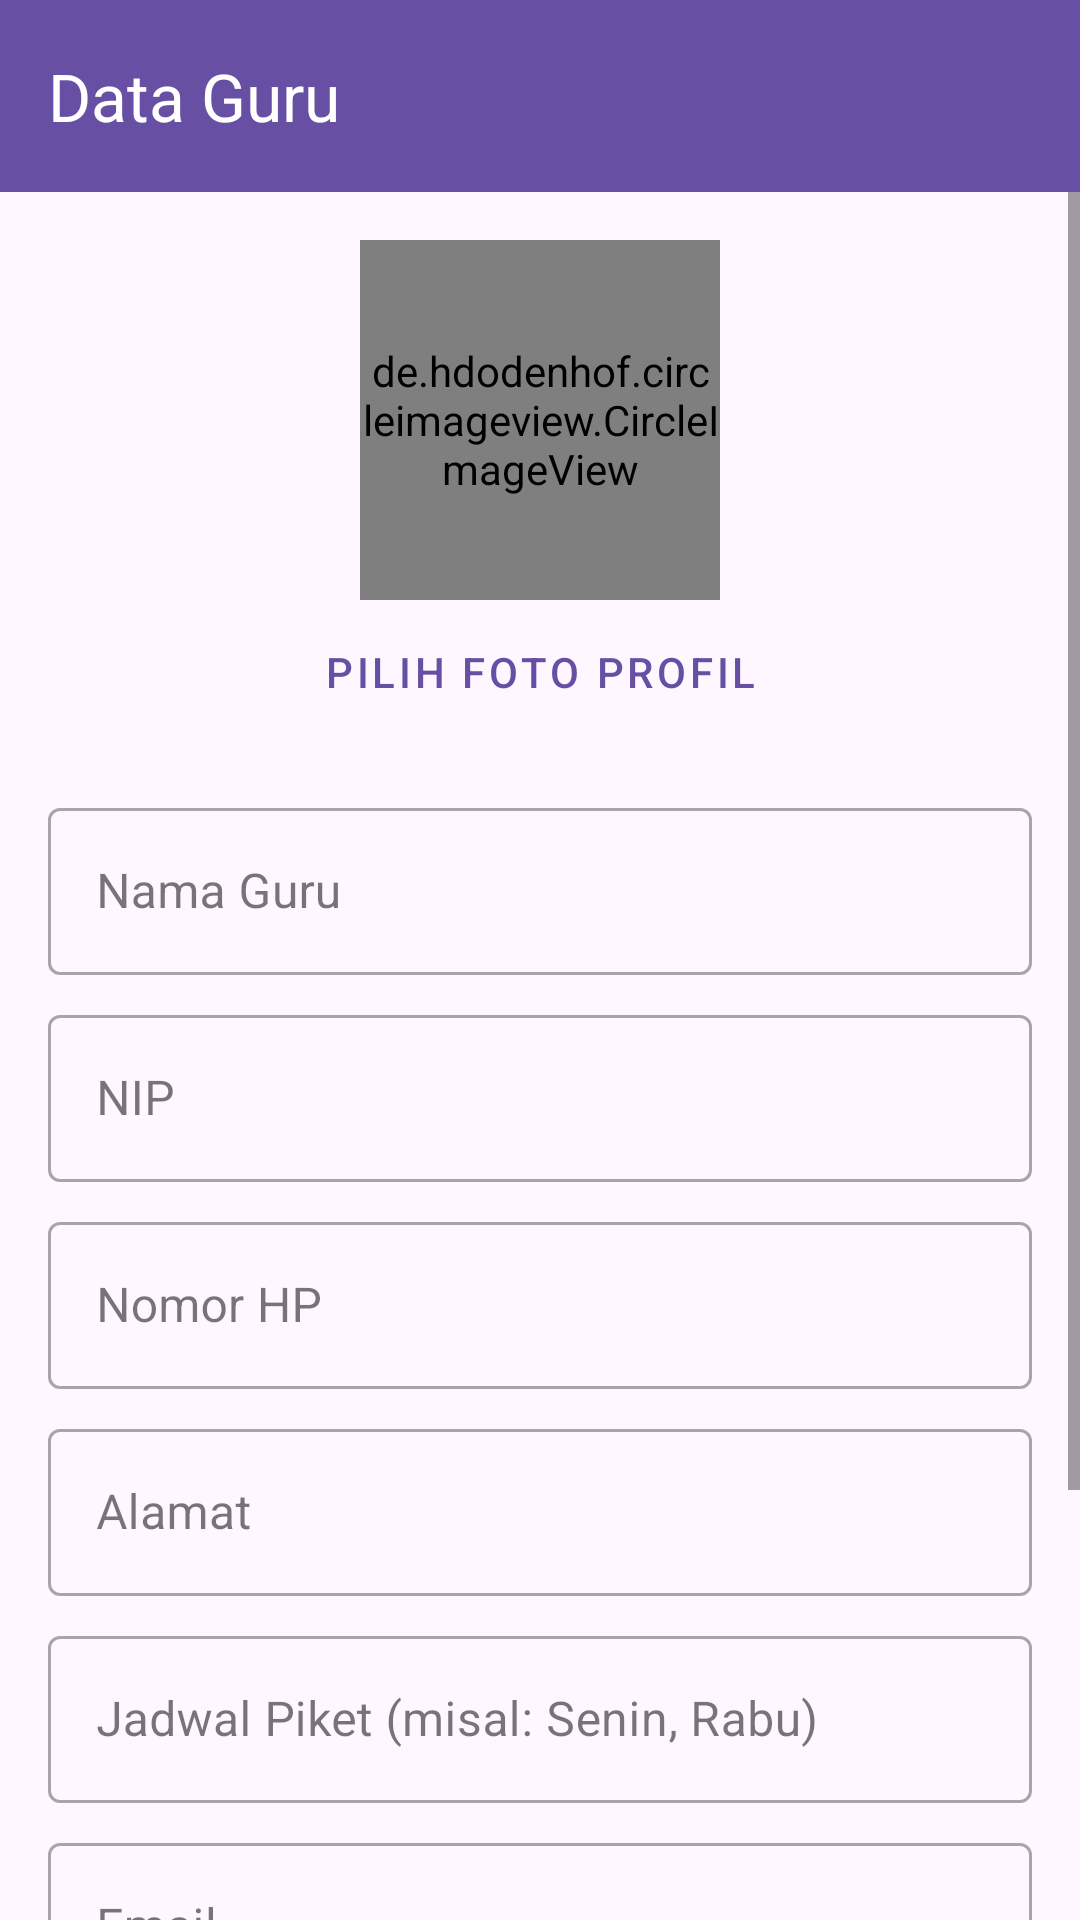

The Android layout XML behind this screen, and the referenced resources:
<!-- AndroidManifest.xml: application theme Theme.LA -->
<!-- res/layout/activity_tambah_guru_piket.xml -->
<?xml version="1.0" encoding="utf-8"?>
<androidx.coordinatorlayout.widget.CoordinatorLayout
    xmlns:android="http://schemas.android.com/apk/res/android"
    xmlns:app="http://schemas.android.com/apk/res-auto"
    xmlns:tools="http://schemas.android.com/tools"
    android:layout_width="match_parent"
    android:layout_height="match_parent">

    <com.google.android.material.appbar.MaterialToolbar
        android:id="@+id/topAppBar"
        android:layout_width="match_parent"
        android:layout_height="?attr/actionBarSize"
        android:background="?attr/colorPrimary"
        app:navigationIcon="@drawable/ic_arrow_back"
        app:title="Data Guru"
        app:titleTextColor="@android:color/white"/>

    <ScrollView
        android:layout_width="match_parent"
        android:layout_height="match_parent"
        android:layout_marginTop="?attr/actionBarSize">

        <LinearLayout
            android:layout_width="match_parent"
            android:layout_height="wrap_content"
            android:orientation="vertical"
            android:padding="16dp">

            <de.hdodenhof.circleimageview.CircleImageView
                android:id="@+id/imgProfilGuru"
                android:layout_width="120dp"
                android:layout_height="120dp"
                android:layout_gravity="center_horizontal"
                android:src="@drawable/ic_person"
                app:civ_border_color="#3F51B5"
                app:civ_border_width="2dp"/>

            <Button
                android:id="@+id/btnPilihFoto"
                style="@style/Widget.MaterialComponents.Button.TextButton"
                android:layout_width="wrap_content"
                android:layout_height="wrap_content"
                android:layout_gravity="center_horizontal"
                android:layout_marginBottom="16dp"
                android:text="Pilih Foto Profil"/>

            <com.google.android.material.textfield.TextInputLayout
                style="@style/Widget.MaterialComponents.TextInputLayout.OutlinedBox"
                android:layout_width="match_parent"
                android:layout_height="wrap_content"
                android:layout_marginBottom="8dp"
                android:hint="Nama Guru">
                <com.google.android.material.textfield.TextInputEditText
                    android:id="@+id/edtNama"
                    android:layout_width="match_parent"
                    android:layout_height="wrap_content"
                    android:inputType="textPersonName"/>
            </com.google.android.material.textfield.TextInputLayout>

            <com.google.android.material.textfield.TextInputLayout
                style="@style/Widget.MaterialComponents.TextInputLayout.OutlinedBox"
                android:layout_width="match_parent"
                android:layout_height="wrap_content"
                android:layout_marginBottom="8dp"
                android:hint="NIP">
                <com.google.android.material.textfield.TextInputEditText
                    android:id="@+id/edtNip"
                    android:layout_width="match_parent"
                    android:layout_height="wrap_content"
                    android:inputType="number"/>
            </com.google.android.material.textfield.TextInputLayout>

            <com.google.android.material.textfield.TextInputLayout
                style="@style/Widget.MaterialComponents.TextInputLayout.OutlinedBox"
                android:layout_width="match_parent"
                android:layout_height="wrap_content"
                android:layout_marginBottom="8dp"
                android:hint="Nomor HP">
                <com.google.android.material.textfield.TextInputEditText
                    android:id="@+id/edtNoHp"
                    android:layout_width="match_parent"
                    android:layout_height="wrap_content"
                    android:inputType="phone"/>
            </com.google.android.material.textfield.TextInputLayout>

            <com.google.android.material.textfield.TextInputLayout
                style="@style/Widget.MaterialComponents.TextInputLayout.OutlinedBox"
                android:layout_width="match_parent"
                android:layout_height="wrap_content"
                android:layout_marginBottom="8dp"
                android:hint="Alamat">
                <com.google.android.material.textfield.TextInputEditText
                    android:id="@+id/edtAlamat"
                    android:layout_width="match_parent"
                    android:layout_height="wrap_content"
                    android:inputType="textMultiLine"/>
            </com.google.android.material.textfield.TextInputLayout>

            <com.google.android.material.textfield.TextInputLayout
                style="@style/Widget.MaterialComponents.TextInputLayout.OutlinedBox"
                android:layout_width="match_parent"
                android:layout_height="wrap_content"
                android:layout_marginBottom="8dp"
                android:hint="Jadwal Piket (misal: Senin, Rabu)">
                <com.google.android.material.textfield.TextInputEditText
                    android:id="@+id/edtJadwalPiket"
                    android:layout_width="match_parent"
                    android:layout_height="wrap_content"/>
            </com.google.android.material.textfield.TextInputLayout>

            <com.google.android.material.textfield.TextInputLayout
                style="@style/Widget.MaterialComponents.TextInputLayout.OutlinedBox"
                android:layout_width="match_parent"
                android:layout_height="wrap_content"
                android:layout_marginBottom="8dp"
                android:hint="Email">
                <com.google.android.material.textfield.TextInputEditText
                    android:id="@+id/edtEmail"
                    android:layout_width="match_parent"
                    android:layout_height="wrap_content"
                    android:inputType="textEmailAddress"/>
            </com.google.android.material.textfield.TextInputLayout>

            <com.google.android.material.textfield.TextInputLayout
                android:id="@+id/layoutPassword"
                style="@style/Widget.MaterialComponents.TextInputLayout.OutlinedBox"
                android:layout_width="match_parent"
                android:layout_height="wrap_content"
                android:layout_marginBottom="16dp"
                app:passwordToggleEnabled="true"
                android:hint="Password">
                <com.google.android.material.textfield.TextInputEditText
                    android:id="@+id/edtPassword"
                    android:layout_width="match_parent"
                    android:layout_height="wrap_content"
                    android:inputType="textPassword"/>
            </com.google.android.material.textfield.TextInputLayout>

            <Button
                android:id="@+id/btnSimpan"
                android:layout_width="match_parent"
                android:layout_height="60dp"
                android:text="Simpan"/>
        </LinearLayout>
    </ScrollView>
</androidx.coordinatorlayout.widget.CoordinatorLayout>
<!-- resources referenced by this layout -->
<resources>
  <style name="Theme.LA" parent="Base.Theme.LA" />
  <style name="Base.Theme.LA" parent="Theme.Material3.DayNight.NoActionBar">
          
          
  
      </style>
</resources>
